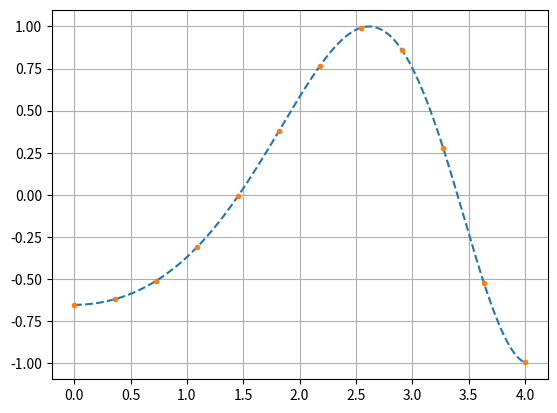

Python code for this plot:
import numpy as np
from scipy import interpolate
import matplotlib.pyplot as plt



x = np.linspace(0, 4, 12)
y = np.cos(x**2/3+4)

f2 = interpolate.interp1d(x, y, kind = 'cubic')

xnew = np.linspace(0, 4, 1000)

plt.plot(xnew, f2(xnew), '--')

plt.plot(x, y, '.')
plt.grid()
plt.show()